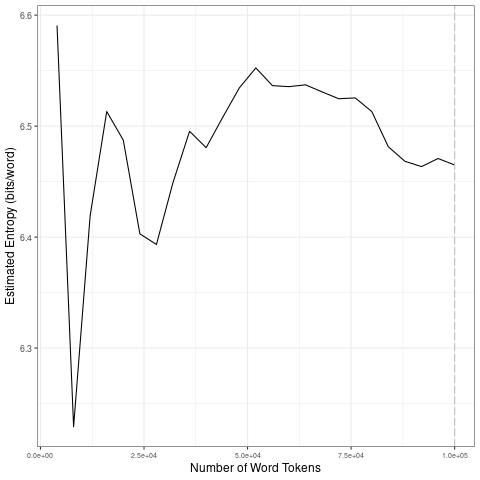

The data file committed next to this chart (first rows):
file, entropy.Corpus.Size, entropy.Entropy, sd.Corpus.Size, sd.SD
data/2021_by_es/2021-12-18_tokens_1-gram…, 4000, 6.591, 20000, 0.1368
data/2021_by_es/2021-12-18_tokens_1-gram…, 8000, 6.229, 40000, 0.04543
data/2021_by_es/2021-12-18_tokens_1-gram…, 12000, 6.419, 60000, 0.01604
data/2021_by_es/2021-12-18_tokens_1-gram…, 16000, 6.513, 80000, 0.008911
data/2021_by_es/2021-12-18_tokens_1-gram…, 20000, 6.487, 1e+05, 0.007055
data/2021_by_es/2021-12-18_tokens_1-gram…, 24000, 6.403, 20000, 0.1368
data/2021_by_es/2021-12-18_tokens_1-gram…, 28000, 6.393, 40000, 0.04543
data/2021_by_es/2021-12-18_tokens_1-gram…, 32000, 6.449, 60000, 0.01604
data/2021_by_es/2021-12-18_tokens_1-gram…, 36000, 6.495, 80000, 0.008911
data/2021_by_es/2021-12-18_tokens_1-gram…, 40000, 6.481, 1e+05, 0.007055
data/2021_by_es/2021-12-18_tokens_1-gram…, 44000, 6.508, 20000, 0.1368
data/2021_by_es/2021-12-18_tokens_1-gram…, 48000, 6.534, 40000, 0.04543
data/2021_by_es/2021-12-18_tokens_1-gram…, 52000, 6.552, 60000, 0.01604
data/2021_by_es/2021-12-18_tokens_1-gram…, 56000, 6.537, 80000, 0.008911
data/2021_by_es/2021-12-18_tokens_1-gram…, 60000, 6.536, 1e+05, 0.007055
data/2021_by_es/2021-12-18_tokens_1-gram…, 64000, 6.537, 20000, 0.1368
data/2021_by_es/2021-12-18_tokens_1-gram…, 68000, 6.531, 40000, 0.04543
data/2021_by_es/2021-12-18_tokens_1-gram…, 72000, 6.525, 60000, 0.01604
data/2021_by_es/2021-12-18_tokens_1-gram…, 76000, 6.525, 80000, 0.008911
data/2021_by_es/2021-12-18_tokens_1-gram…, 80000, 6.513, 1e+05, 0.007055
data/2021_by_es/2021-12-18_tokens_1-gram…, 84000, 6.481, 20000, 0.1368
data/2021_by_es/2021-12-18_tokens_1-gram…, 88000, 6.468, 40000, 0.04543
data/2021_by_es/2021-12-18_tokens_1-gram…, 92000, 6.464, 60000, 0.01604
data/2021_by_es/2021-12-18_tokens_1-gram…, 96000, 6.471, 80000, 0.008911
data/2021_by_es/2021-12-18_tokens_1-gram…, 1e+05, 6.465, 1e+05, 0.007055
